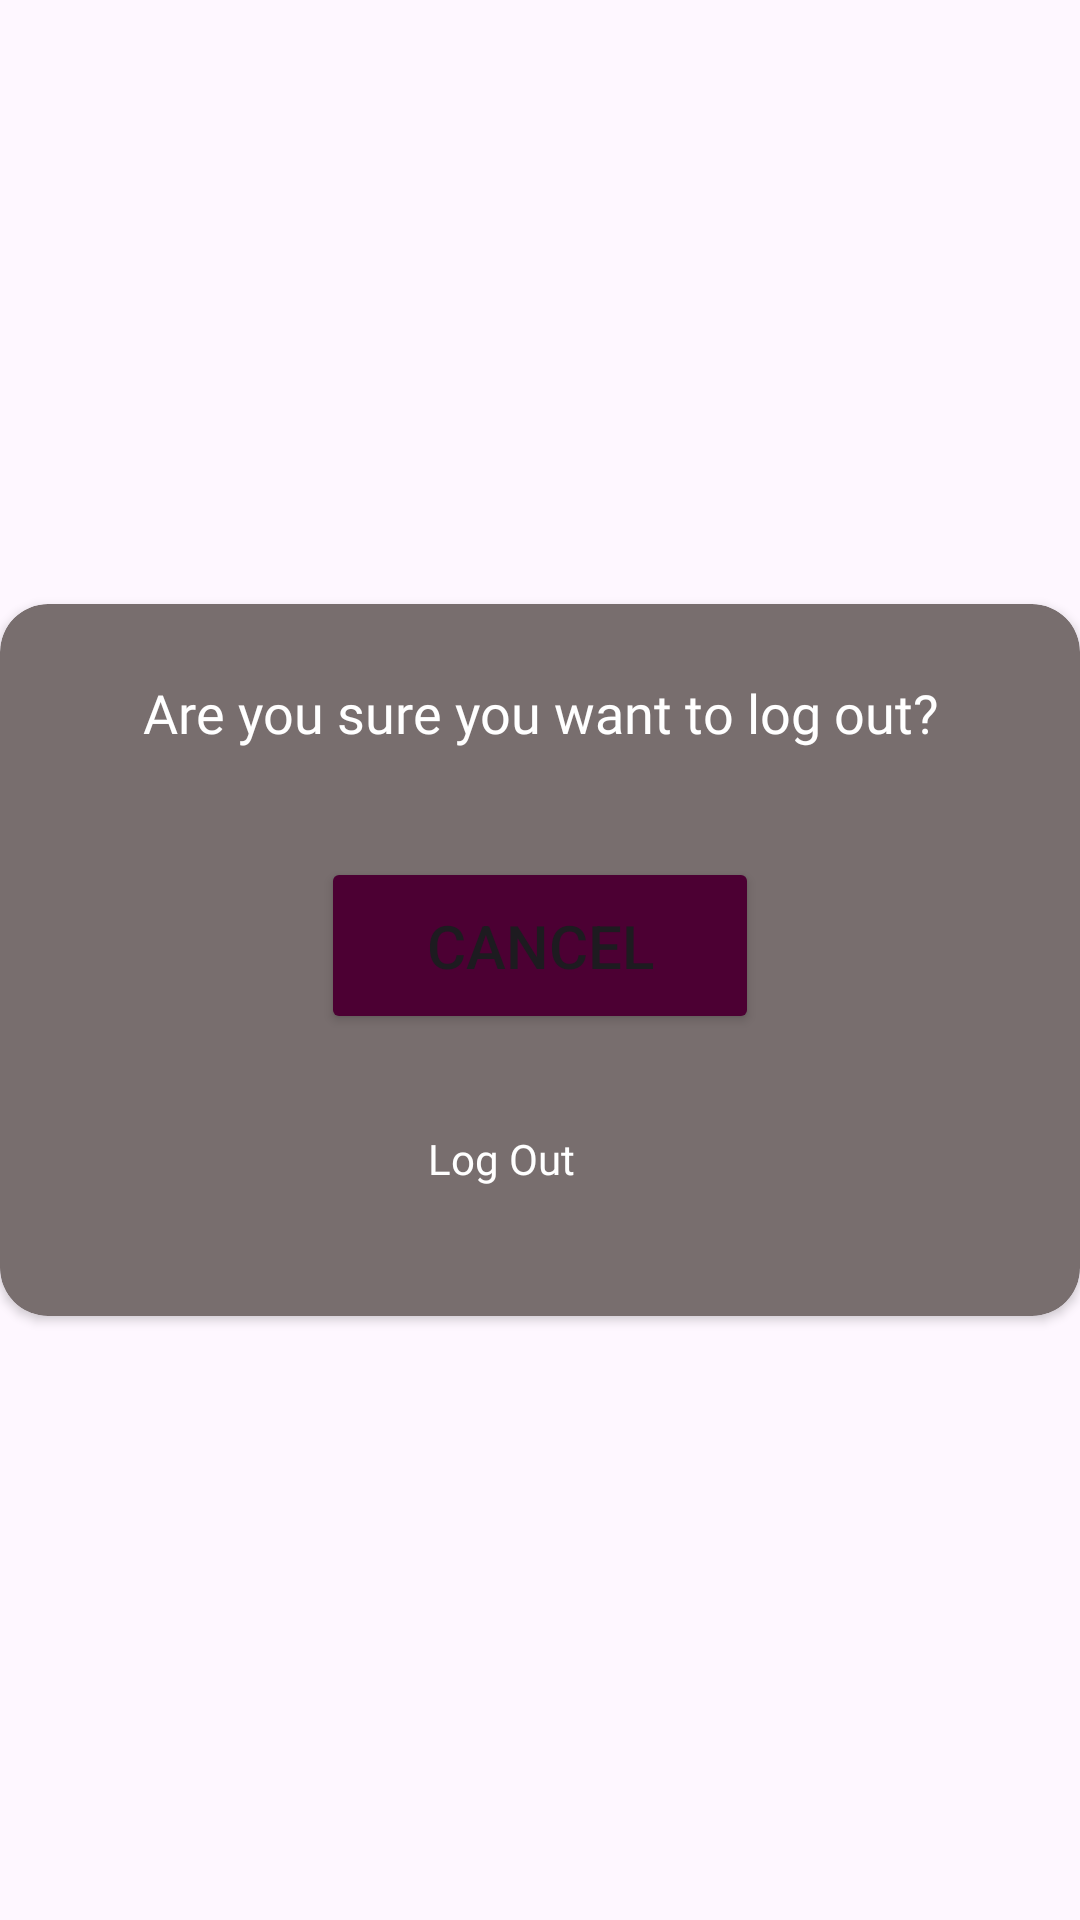

Produce the Android XML layout that renders to this screen, including the resource entries it uses.
<!-- AndroidManifest.xml: application theme Theme.TotoSteps -->
<!-- res/layout/activity_logout.xml -->
<?xml version="1.0" encoding="utf-8"?>
<androidx.constraintlayout.widget.ConstraintLayout xmlns:android="http://schemas.android.com/apk/res/android"
    xmlns:app="http://schemas.android.com/apk/res-auto"
    xmlns:tools="http://schemas.android.com/tools"
    android:layout_width="match_parent"
    android:layout_height="match_parent"
    >

    <androidx.cardview.widget.CardView
        android:layout_width="0dp"
        android:layout_height="wrap_content"
        app:cardBackgroundColor="#786E6E"
        app:cardCornerRadius="16dp"
        app:layout_constraintBottom_toBottomOf="parent"
        app:layout_constraintEnd_toEndOf="parent"
        app:layout_constraintStart_toStartOf="parent"
        app:layout_constraintTop_toTopOf="parent">

        <androidx.constraintlayout.widget.ConstraintLayout
            android:layout_width="match_parent"
            android:layout_height="wrap_content"
            android:padding="24dp">

            <TextView
                android:id="@+id/textViewConfirmation"
                android:layout_width="0dp"
                android:layout_height="wrap_content"
                android:fontFamily="@font/nunito_bold"
                android:text="Are you sure you want to log out?"
                android:textAlignment="center"
                android:textColor="#FFFFFF"
                android:textSize="18sp"
                app:layout_constraintEnd_toEndOf="parent"
                app:layout_constraintStart_toStartOf="parent"
                app:layout_constraintTop_toTopOf="parent" />

            <Button
                android:id="@+id/btnContinueOne"
                android:layout_width="146dp"
                android:layout_height="59dp"
                android:layout_marginTop="36dp"
                android:backgroundTint="@color/purple"
                android:text="Cancel"
                android:textSize="20sp"
                app:layout_constraintEnd_toEndOf="parent"
                app:layout_constraintStart_toStartOf="parent"
                app:layout_constraintTop_toBottomOf="@+id/textViewConfirmation" />

            <TextView
                android:id="@+id/buttonLogOut"
                android:layout_width="117dp"
                android:layout_height="38dp"
                android:layout_marginTop="32dp"
                android:background="@drawable/continue_button_background"
                android:fontFamily="@font/nunito_bold"
                android:text="Log Out"
                android:textColor="#FFFFFF"
                app:layout_constraintEnd_toEndOf="parent"
                app:layout_constraintHorizontal_bias="0.609"
                app:layout_constraintStart_toStartOf="parent"
                app:layout_constraintTop_toBottomOf="@id/btnContinueOne" />

        </androidx.constraintlayout.widget.ConstraintLayout>

    </androidx.cardview.widget.CardView>

</androidx.constraintlayout.widget.ConstraintLayout>
<!-- resources referenced by this layout -->
<resources>
  <color name="purple">#4C0033</color>
  <style name="Theme.TotoSteps" parent="Base.Theme.TotoSteps" />
  <style name="Base.Theme.TotoSteps" parent="Theme.Material3.DayNight.NoActionBar">
          
          
      </style>
</resources>
